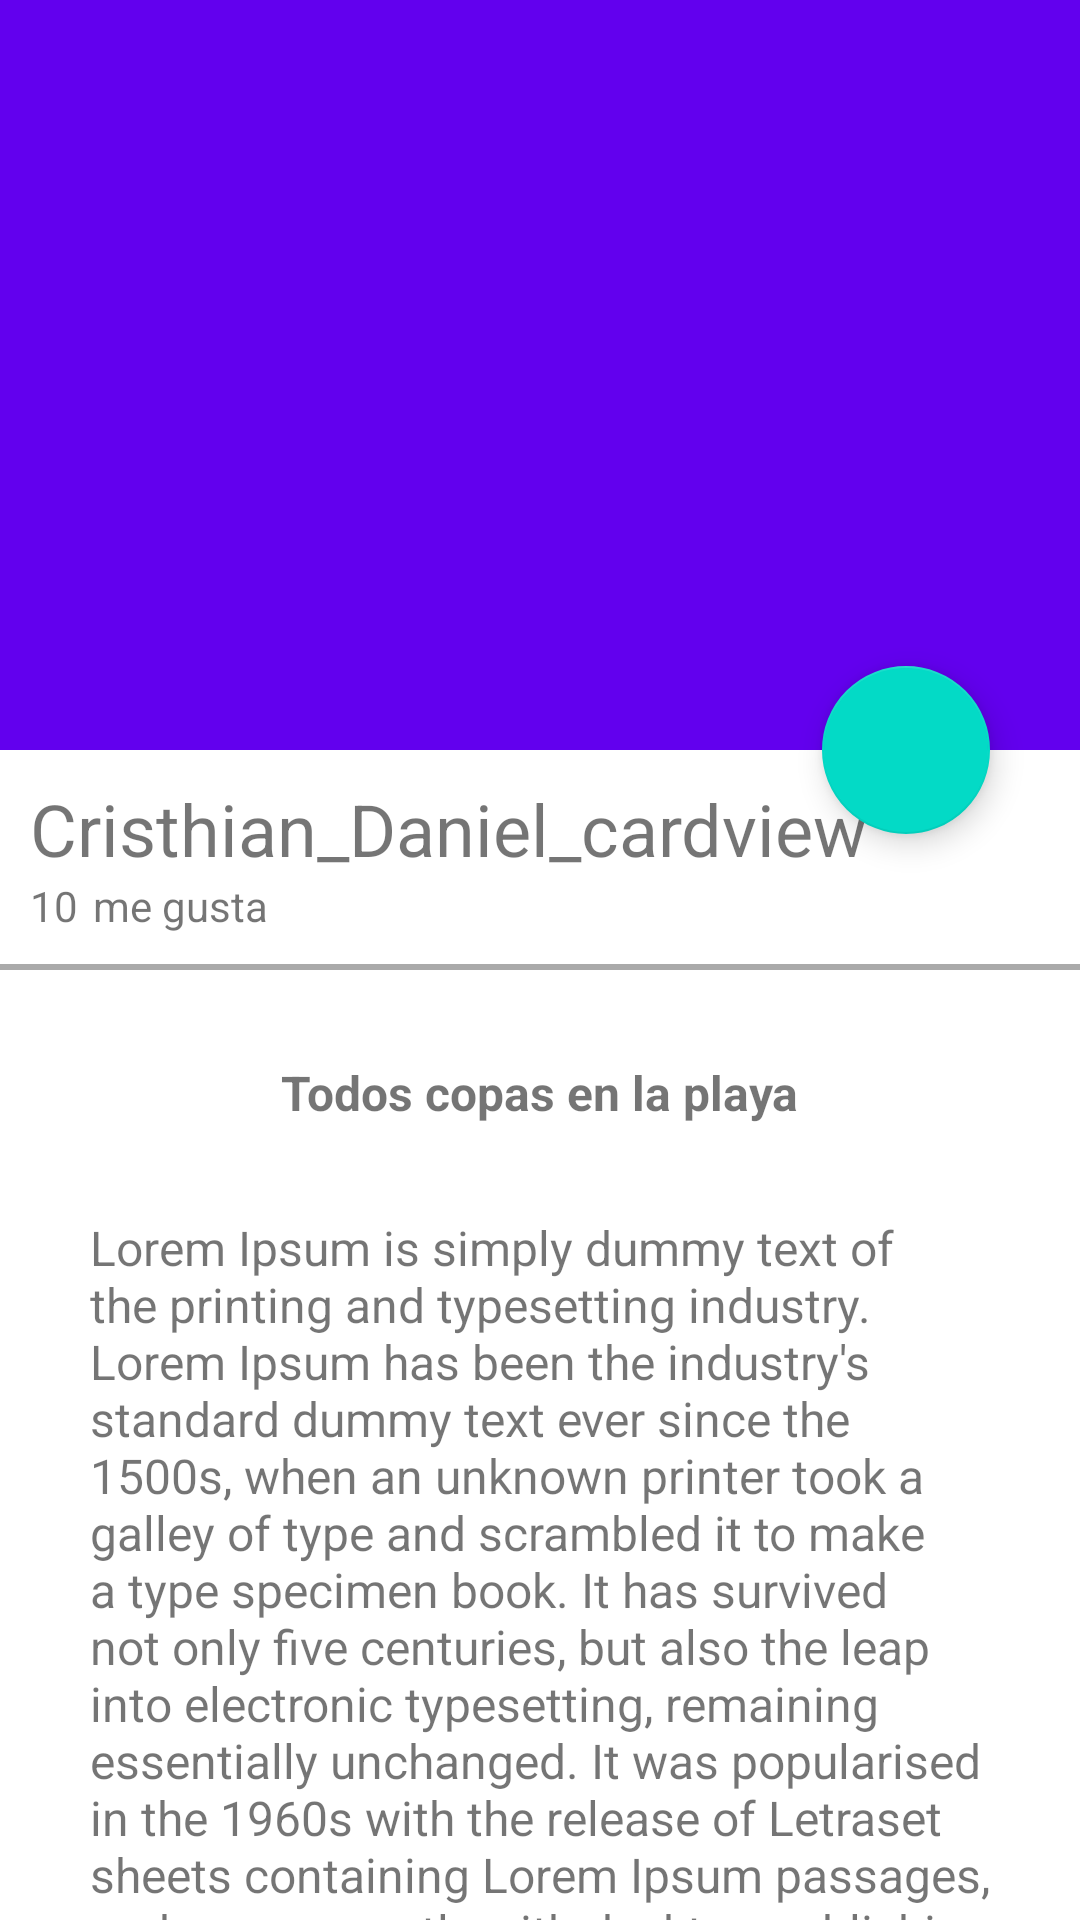

Android layout source for this screen:
<!-- AndroidManifest.xml: application theme AppTheme -->
<!-- res/layout/activity_image_detail.xml -->
<?xml version="1.0" encoding="utf-8"?>
<androidx.coordinatorlayout.widget.CoordinatorLayout
    xmlns:android="http://schemas.android.com/apk/res/android"
    xmlns:app="http://schemas.android.com/apk/res-auto"
    xmlns:tools="http://schemas.android.com/tools"
    android:layout_width="match_parent"
    android:layout_height="match_parent"
    tools:context=".View.ImageDetailActivity">

    <com.google.android.material.appbar.AppBarLayout
        android:id="@+id/appbar_image_detail"
        android:layout_width="match_parent"
        android:layout_height="@dimen/height_image_detail"
        android:theme="@style/AppTheme.AppBarOverlay">

        <com.google.android.material.appbar.CollapsingToolbarLayout
            android:id="@+id/collapsing_toolbar_image_detail"
            android:layout_width="match_parent"
            android:layout_height="match_parent"
            app:layout_scrollFlags="scroll|exitUntilCollapsed"
            app:contentScrim="@color/colorPrimary">

            <ImageView
                android:id="@+id/image_image_detail"
                android:layout_width="match_parent"
                android:layout_height="match_parent"
                android:scaleType="centerCrop"
                android:background="@drawable/imagen1"
                app:layout_collapseMode="parallax"/>

            <androidx.appcompat.widget.Toolbar
                android:id="@+id/toolbar_image_detail"
                android:layout_width="match_parent"
                android:layout_height="?attr/actionBarSize"
                app:popupTheme="@style/AppTheme.PopupOverlay"
                app:layout_collapseMode="pin"/>

        </com.google.android.material.appbar.CollapsingToolbarLayout>


    </com.google.android.material.appbar.AppBarLayout>

    <androidx.core.widget.NestedScrollView
        android:layout_width="match_parent"
        android:layout_height="match_parent"
        app:layout_behavior="com.google.android.material.appbar.AppBarLayout$ScrollingViewBehavior">

        <LinearLayout
            android:layout_width="match_parent"
            android:layout_height="match_parent"
            android:orientation="vertical">
            <TextView
                android:id="@+id/username_image_detail"
                android:layout_width="match_parent"
                android:layout_height="wrap_content"
                android:textSize="@dimen/textSize_username_image_detail"
                android:text="@string/cristhian_daniel_cardview"
                android:layout_marginTop="@dimen/marginTop_image_detail"
                android:paddingLeft="@dimen/padding_card"
                android:paddingRight="@dimen/padding_card"/>

            <LinearLayout
                android:layout_width="match_parent"
                android:layout_height="wrap_content"
                android:orientation="horizontal"
                android:paddingBottom="@dimen/padding_card"
                android:paddingLeft="@dimen/padding_card"
                android:paddingRight="@dimen/padding_card">
                <TextView
                    android:layout_width="wrap_content"
                    android:layout_height="wrap_content"
                    android:textSize="@dimen/textSize_megusta_image_detail"
                    android:text="@string/text_cantidad_megusta_image_detail"/>

                <TextView
                    android:layout_width="wrap_content"
                    android:layout_height="wrap_content"
                    android:textSize="@dimen/textSize_megusta_image_detail"
                    android:layout_marginLeft="@dimen/marginLeft_megusta_image_detail"
                    android:text="@string/text_megusta_image_detail"/>

            </LinearLayout>
            
            <View
                android:layout_width="match_parent"
                android:layout_height="@dimen/height_divider_image_detail"
                android:background="@android:color/darker_gray">
            </View>

            <TextView
                android:id="@+id/title_image_detaik"
                android:layout_width="wrap_content"
                android:layout_height="wrap_content"
                android:textSize="@dimen/textSize_title_image_detail"
                android:text="@string/text_title_image_detail"
                android:textStyle="bold"
                android:paddingTop="@dimen/paddingTop_title_image_detail"
                android:layout_gravity="center_horizontal"/>

            <TextView
                android:id="@+id/content_image_detaik"
                android:layout_width="wrap_content"
                android:layout_height="wrap_content"
                android:textSize="@dimen/textSize_title_image_detail"
                android:text="@string/text_content_image_detail"
                android:paddingTop="@dimen/paddingTop_title_image_detail"
                android:paddingLeft="@dimen/paddingTop_title_image_detail"
                android:paddingRight="@dimen/paddingTop_title_image_detail"
                android:layout_gravity="center_horizontal"/>


        </LinearLayout>

    </androidx.core.widget.NestedScrollView>

    <com.google.android.material.floatingactionbutton.FloatingActionButton
        android:id="@+id/fab_image_detail"
        android:layout_width="wrap_content"
        android:layout_height="wrap_content"
        android:src="@drawable/heart"
        app:layout_anchor="@id/image_image_detail"
        app:layout_anchorGravity="bottom|end"
        android:layout_marginEnd="@dimen/marginEnd_fab_image_detail"
        />


</androidx.coordinatorlayout.widget.CoordinatorLayout>
<!-- resources referenced by this layout -->
<resources>
  <color name="colorPrimary">#6200EE</color>
  <dimen name="height_divider_image_detail">2dp</dimen>
  <dimen name="height_image_detail">250dp</dimen>
  <dimen name="marginEnd_fab_image_detail">30dp</dimen>
  <dimen name="marginLeft_megusta_image_detail">5dp</dimen>
  <dimen name="marginTop_image_detail">10dp</dimen>
  <dimen name="paddingTop_title_image_detail">30dp</dimen>
  <dimen name="padding_card">10dp</dimen>
  <dimen name="textSize_megusta_image_detail">14dp</dimen>
  <dimen name="textSize_title_image_detail">16sp</dimen>
  <dimen name="textSize_username_image_detail">24sp</dimen>
  <string name="cristhian_daniel_cardview">Cristhian_Daniel_cardview</string>
  <string name="text_cantidad_megusta_image_detail">10</string>
  <string name="text_content_image_detail">Lorem Ipsum is simply dummy text of the printing and typesetting industry. Lorem Ipsum has been the industry\'s standard dummy text ever since the 1500s, when an unknown printer took a galley of type and scrambled it to make a type specimen book. It has survived not only five centuries, but also the leap into electronic typesetting, remaining essentially unchanged. It was popularised in the 1960s with the release of Letraset sheets containing Lorem Ipsum passages, and more recently with desktop publishing software like Aldus PageMaker including versions of Lorem Ipsum.</string>
  <string name="text_megusta_image_detail">me gusta</string>
  <string name="text_title_image_detail">"Todos copas en la playa"</string>
  <style name="AppTheme.AppBarOverlay" parent="ThemeOverlay.MaterialComponents.Dark.ActionBar" />
  <style name="AppTheme.PopupOverlay" parent="ThemeOverlay.AppCompat.Light" />
  <style name="AppTheme" parent="Theme.MaterialComponents.DayNight.NoActionBar">
          
          <item name="colorPrimary">@color/colorPrimary</item>
          <item name="colorPrimaryDark">@color/colorPrimaryDark</item>
          <item name="colorAccent">@color/colorAccent</item>
      </style>
  <color name="colorPrimaryDark">#3700B3</color>
  <color name="colorAccent">#03DAC5</color>
</resources>
